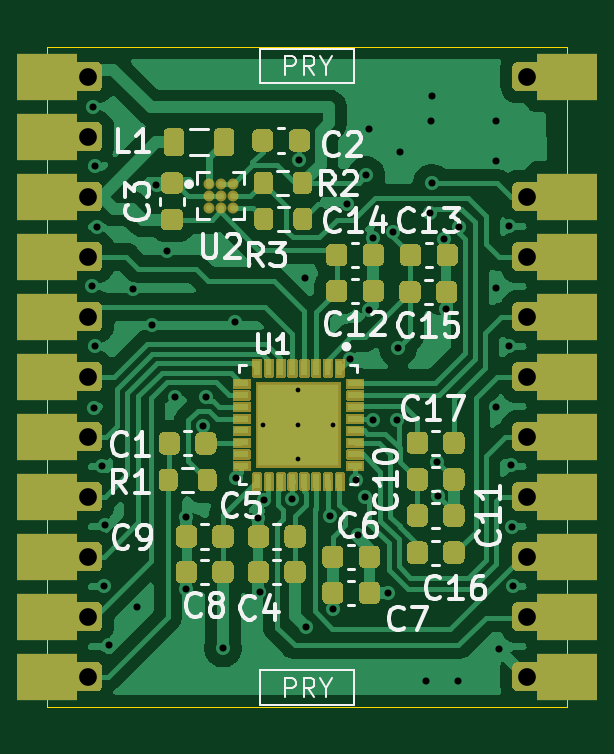
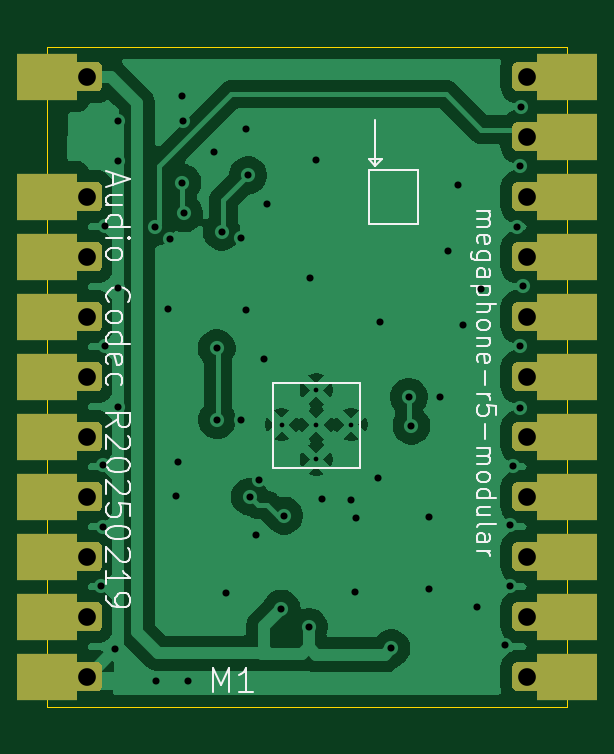
Circuit board: 11 layer files. Board 22.0 x 27.9 mm.
- bottom_copper: audio-codec-B_Cu.gbl (64008 bytes)
- bottom_mask: audio-codec-B_Mask.gbs (7945 bytes)
- paste: audio-codec-B_Paste.gbp (494 bytes)
- bottom_silk: audio-codec-B_Silkscreen.gbo (29675 bytes)
- outline: audio-codec-Edge_Cuts.gm1 (722 bytes)
- top_copper: audio-codec-F_Cu.gtl (104338 bytes)
- top_mask: audio-codec-F_Mask.gts (214762 bytes)
- paste: audio-codec-F_Paste.gtp (25996 bytes)
- top_silk: audio-codec-F_Silkscreen.gto (249618 bytes)
- drill: audio-codec-NPTH.drl (269 bytes)
- drill: audio-codec-PTH.drl (3032 bytes)

=== bottom_copper: audio-codec-B_Cu.gbl (64008 bytes, source omitted) ===
=== bottom_mask: audio-codec-B_Mask.gbs (7945 bytes, source omitted) ===
=== paste: audio-codec-B_Paste.gbp ===
G04 #@! TF.GenerationSoftware,KiCad,Pcbnew,9.0.1+1*
G04 #@! TF.CreationDate,2025-11-11T14:39:29+00:00*
G04 #@! TF.ProjectId,audio-codec,61756469-6f2d-4636-9f64-65632e6b6963,rev?*
G04 #@! TF.SameCoordinates,Original*
G04 #@! TF.FileFunction,Paste,Bot*
G04 #@! TF.FilePolarity,Positive*
%FSLAX46Y46*%
G04 Gerber Fmt 4.6, Leading zero omitted, Abs format (unit mm)*
G04 Created by KiCad (PCBNEW 9.0.1+1) date 2025-11-11 14:39:29*
%MOMM*%
%LPD*%
G01*
G04 APERTURE LIST*
G04 APERTURE END LIST*
M02*

=== bottom_silk: audio-codec-B_Silkscreen.gbo (29675 bytes, source omitted) ===
=== outline: audio-codec-Edge_Cuts.gm1 ===
G04 #@! TF.GenerationSoftware,KiCad,Pcbnew,9.0.1+1*
G04 #@! TF.CreationDate,2025-11-11T14:39:29+00:00*
G04 #@! TF.ProjectId,audio-codec,61756469-6f2d-4636-9f64-65632e6b6963,rev?*
G04 #@! TF.SameCoordinates,Original*
G04 #@! TF.FileFunction,Profile,NP*
%FSLAX46Y46*%
G04 Gerber Fmt 4.6, Leading zero omitted, Abs format (unit mm)*
G04 Created by KiCad (PCBNEW 9.0.1+1) date 2025-11-11 14:39:29*
%MOMM*%
%LPD*%
G01*
G04 APERTURE LIST*
G04 #@! TA.AperFunction,Profile*
%ADD10C,0.050000*%
G04 #@! TD*
G04 APERTURE END LIST*
D10*
X72693570Y-48594241D02*
X72693570Y-76534241D01*
X94693570Y-48594241D02*
X72693570Y-48594241D01*
X94693570Y-48594241D02*
X94693570Y-76534241D01*
X94693570Y-76534241D02*
X72693570Y-76534241D01*
M02*

=== top_copper: audio-codec-F_Cu.gtl (104338 bytes, source omitted) ===
=== top_mask: audio-codec-F_Mask.gts (214762 bytes, source omitted) ===
=== paste: audio-codec-F_Paste.gtp (25996 bytes, source omitted) ===
=== top_silk: audio-codec-F_Silkscreen.gto (249618 bytes, source omitted) ===
=== drill: audio-codec-NPTH.drl ===
M48
; DRILL file {KiCad 9.0.1+1} date 2025-11-11T14:39:29+0000
; FORMAT={-:-/ absolute / inch / decimal}
; #@! TF.CreationDate,2025-11-11T14:39:29+00:00
; #@! TF.GenerationSoftware,Kicad,Pcbnew,9.0.1+1
; #@! TF.FileFunction,NonPlated,1,2,NPTH
FMAT,2
INCH
%
G90
G05
M30

=== drill: audio-codec-PTH.drl ===
M48
; DRILL file {KiCad 9.0.1+1} date 2025-11-11T14:39:29+0000
; FORMAT={-:-/ absolute / inch / decimal}
; #@! TF.CreationDate,2025-11-11T14:39:29+00:00
; #@! TF.GenerationSoftware,Kicad,Pcbnew,9.0.1+1
; #@! TF.FileFunction,Plated,1,2,PTH
FMAT,2
INCH
; #@! TA.AperFunction,Plated,PTH,ComponentDrill
T1C0.0079
; #@! TA.AperFunction,Plated,PTH,ViaDrill
T2C0.0118
; #@! TA.AperFunction,Plated,PTH,ComponentDrill
T3C0.0295
; #@! TA.AperFunction,Plated,PTH,ComponentDrill
T4C0.0591
%
G90
G05
T1
X3.2216Y-2.5429
X3.2797Y-2.4848
X3.2797Y-2.5429
X3.2797Y-2.601
X3.3377Y-2.5429
T2
X2.9356Y-2.3128
X2.9383Y-2.0132
X2.9403Y-2.5147
X2.9411Y-2.1128
X2.9411Y-2.4124
X2.945Y-2.2136
X2.9525Y-2.6124
X2.9568Y-2.812
X2.9572Y-2.7108
X2.9651Y-2.9108
X3.0045Y-2.3171
X3.0116Y-2.8466
X3.0356Y-2.3769
X3.0438Y-2.1435
X3.0608Y-2.2537
X3.0742Y-2.4962
X3.0923Y-2.6962
X3.0927Y-2.8167
X3.1212Y-2.5448
X3.1257Y-2.4966
X3.1547Y-2.9159
X3.1742Y-2.3722
X3.1763Y-2.6315
X3.2135Y-2.6994
X3.2155Y-2.8214
X3.2222Y-2.6691
X3.2698Y-2.6669
X3.2809Y-2.1019
X3.2911Y-2.2982
X3.2925Y-2.8801
X3.3335Y-2.6948
X3.3379Y-2.8498
X3.362Y-2.1758
X3.3667Y-2.4332
X3.3761Y-2.6354
X3.3797Y-2.7273
X3.3909Y-2.6632
X3.3934Y-2.1275
X3.3974Y-2.3517
X3.3978Y-2.0498
X3.4047Y-2.535
X3.4049Y-2.2325
X3.4297Y-2.8234
X3.4377Y-2.2214
X3.445Y-2.535
X3.446Y-2.4159
X3.4497Y-2.088
X3.4934Y-2.971
X3.5001Y-2.1911
X3.5017Y-2.0364
X3.5029Y-2.1399
X3.5037Y-1.9947
X3.5108Y-2.6049
X3.5129Y-2.662
X3.5234Y-2.2336
X3.5265Y-2.351
X3.5462Y-2.971
X3.5482Y-2.2136
X3.61Y-2.0364
X3.61Y-2.1045
X3.61Y-2.3151
X3.61Y-2.5139
X3.6151Y-2.9171
X3.632Y-2.212
X3.632Y-2.4116
X3.6352Y-2.6104
X3.636Y-2.7143
X3.6383Y-2.8128
T3
X2.9289Y-1.9632
X2.9289Y-2.0632
X2.9289Y-2.1632
X2.9289Y-2.2632
X2.9289Y-2.3632
X2.9289Y-2.4632
X2.9289Y-2.5632
X2.9289Y-2.6632
X2.9289Y-2.7632
X2.9289Y-2.8632
X2.9289Y-2.9632
X3.6612Y-1.9632
X3.6612Y-2.1632
X3.6612Y-2.2632
X3.6612Y-2.3632
X3.6612Y-2.4632
X3.6612Y-2.5632
X3.6612Y-2.6632
X3.6612Y-2.7632
X3.6612Y-2.8632
X3.6612Y-2.9632
T4
G00X2.8718Y-1.9632
M15
G01X2.8521Y-1.9632
M16
G05
G00X2.8718Y-2.0632
M15
G01X2.8521Y-2.0632
M16
G05
G00X2.8718Y-2.1632
M15
G01X2.8521Y-2.1632
M16
G05
G00X2.8718Y-2.2632
M15
G01X2.8521Y-2.2632
M16
G05
G00X2.8718Y-2.3632
M15
G01X2.8521Y-2.3632
M16
G05
G00X2.8718Y-2.4632
M15
G01X2.8521Y-2.4632
M16
G05
G00X2.8718Y-2.5632
M15
G01X2.8521Y-2.5632
M16
G05
G00X2.8718Y-2.6632
M15
G01X2.8521Y-2.6632
M16
G05
G00X2.8718Y-2.7632
M15
G01X2.8521Y-2.7632
M16
G05
G00X2.8718Y-2.8632
M15
G01X2.8521Y-2.8632
M16
G05
G00X2.8718Y-2.9632
M15
G01X2.8521Y-2.9632
M16
G05
G00X3.7379Y-1.9632
M15
G01X3.7183Y-1.9632
M16
G05
G00X3.7379Y-2.1632
M15
G01X3.7183Y-2.1632
M16
G05
G00X3.7379Y-2.2632
M15
G01X3.7183Y-2.2632
M16
G05
G00X3.7379Y-2.3632
M15
G01X3.7183Y-2.3632
M16
G05
G00X3.7379Y-2.4632
M15
G01X3.7183Y-2.4632
M16
G05
G00X3.7379Y-2.5632
M15
G01X3.7183Y-2.5632
M16
G05
G00X3.7379Y-2.6632
M15
G01X3.7183Y-2.6632
M16
G05
G00X3.7379Y-2.7632
M15
G01X3.7183Y-2.7632
M16
G05
G00X3.7379Y-2.8632
M15
G01X3.7183Y-2.8632
M16
G05
G00X3.7379Y-2.9632
M15
G01X3.7183Y-2.9632
M16
G05
M30

